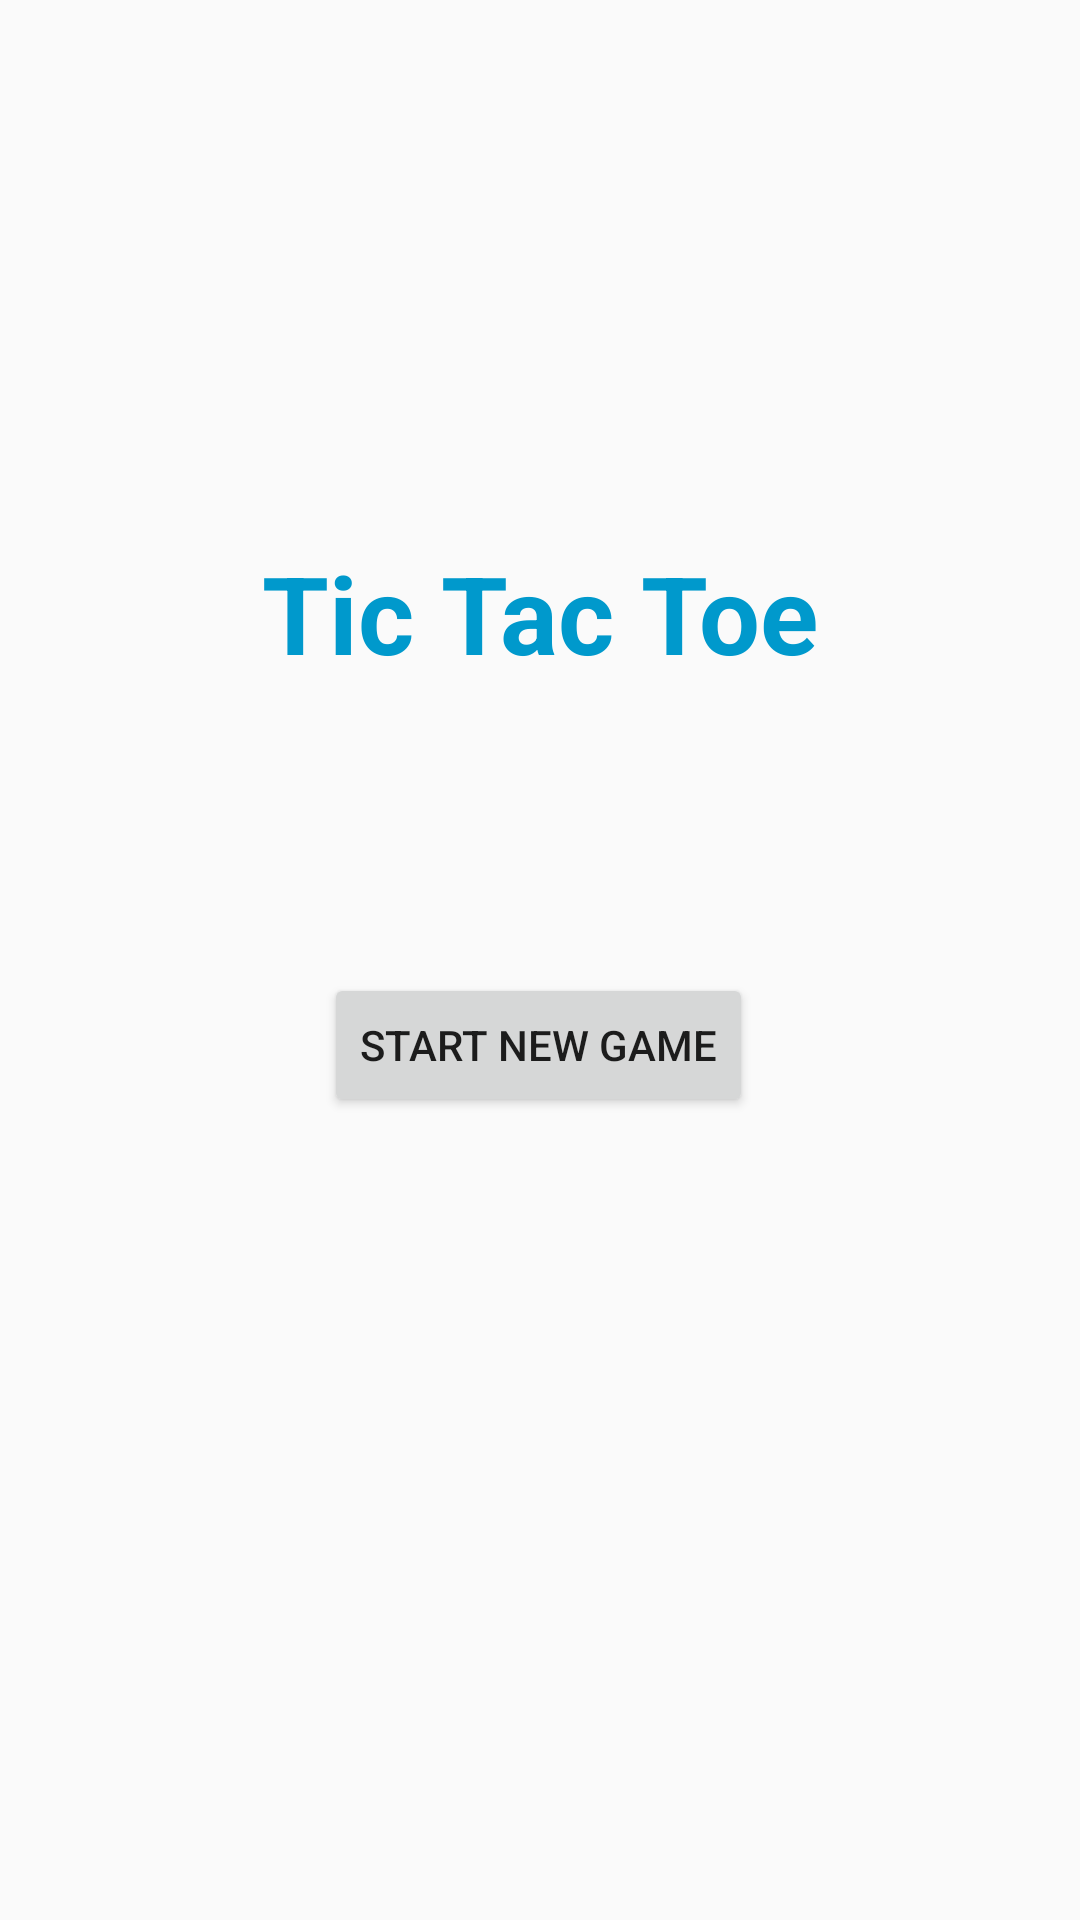

The Android layout XML behind this screen, and the referenced resources:
<!-- AndroidManifest.xml: application theme App.Theme -->
<!-- res/layout/activity_main.xml -->
<?xml version="1.0" encoding="utf-8"?>
<androidx.constraintlayout.widget.ConstraintLayout xmlns:android="http://schemas.android.com/apk/res/android"
    xmlns:app="http://schemas.android.com/apk/res-auto"
    xmlns:tools="http://schemas.android.com/tools"
    android:layout_width="match_parent"
    android:layout_height="match_parent"
    tools:context=".MainActivity">

    <TextView
        android:id="@+id/titleTextView"
        android:layout_width="wrap_content"
        android:layout_height="wrap_content"
        android:layout_marginTop="180dp"
        android:textColor="@android:color/holo_blue_dark"
        android:text="Tic Tac Toe"
        android:textSize="36sp"
        android:textStyle="bold"
        app:layout_constraintEnd_toEndOf="parent"
        app:layout_constraintStart_toStartOf="parent"
        app:layout_constraintTop_toTopOf="parent" />

    <Button
        android:id="@+id/startNewGameButton"
        android:layout_width="wrap_content"
        android:layout_height="wrap_content"
        android:layout_marginTop="96dp"
        android:text="Start New Game"
        app:layout_constraintEnd_toEndOf="parent"
        app:layout_constraintHorizontal_bias="0.498"
        app:layout_constraintStart_toStartOf="parent"
        app:layout_constraintTop_toBottomOf="@+id/titleTextView" />
</androidx.constraintlayout.widget.ConstraintLayout>
<!-- resources referenced by this layout -->
<resources>
  <style name="App.Theme" parent="Theme.AppCompat.Light.DarkActionBar">
  
          <item name="colorPrimary">@color/design_default_color_primary</item>
          <item name="colorPrimaryDark">@color/design_default_color_primary_dark</item>
  
      </style>
</resources>
